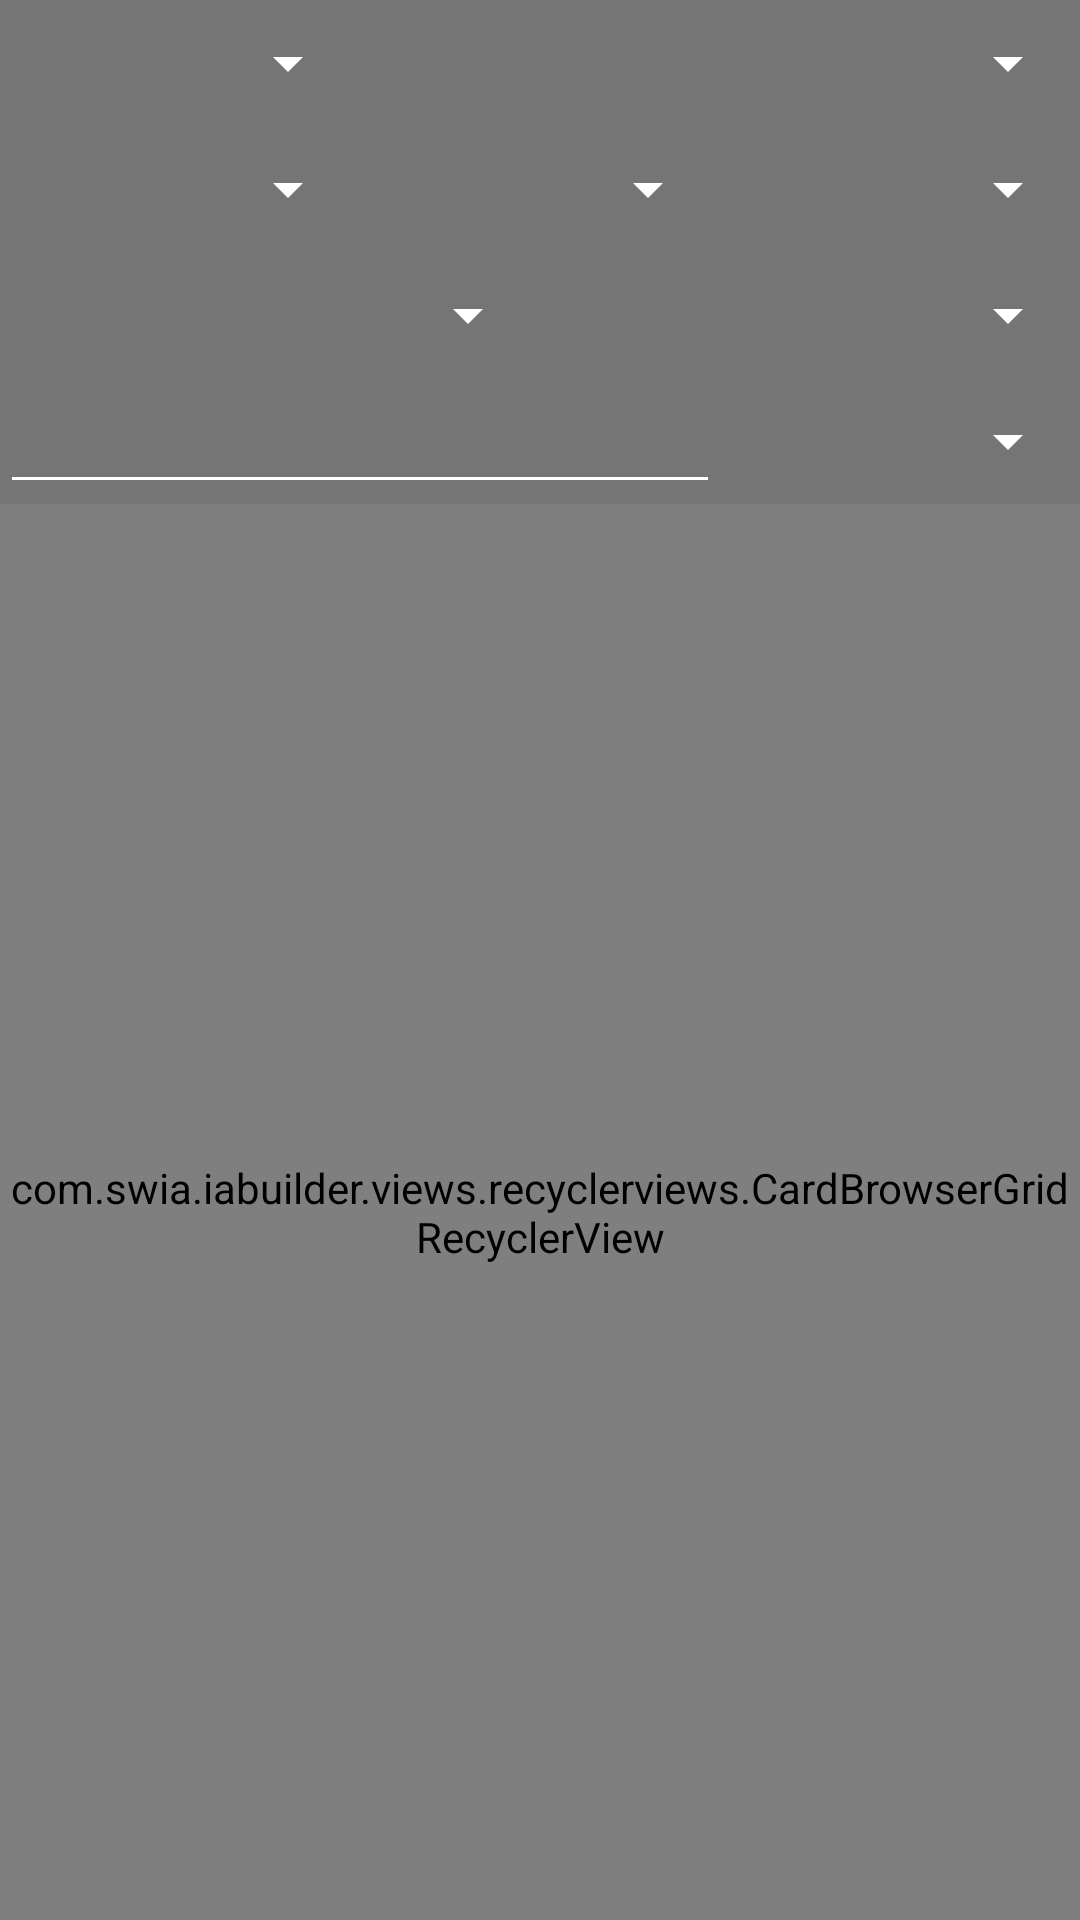

This screen was rendered from an Android layout file. Write that file and the resources it references.
<!-- AndroidManifest.xml: application theme AppTheme -->
<!-- res/layout/activity_browser.xml -->
<LinearLayout xmlns:android="http://schemas.android.com/apk/res/android"
    xmlns:app="http://schemas.android.com/apk/res-auto"
    xmlns:tools="http://schemas.android.com/tools"
    android:layout_width="match_parent"
    android:layout_height="match_parent"
    android:orientation="vertical"
    tools:context=".activities.ChooserActivity">

    <com.google.android.material.appbar.AppBarLayout
        android:layout_width="match_parent"
        android:layout_height="wrap_content"
        android:theme="@style/AppTheme.AppBarOverlay">

        <LinearLayout
            android:layout_width="match_parent"
            android:layout_height="wrap_content"
            android:orientation="vertical">

            <LinearLayout
                android:layout_width="match_parent"
                android:layout_height="wrap_content"
                android:orientation="horizontal" >

                <Spinner
                    android:id="@+id/spnCardSystem"
                    android:layout_weight="2"
                    android:layout_width="0dp"
                    android:layout_height="@dimen/toolbar_spinner_height"
                    android:paddingStart="@dimen/layout_padding"
                    android:paddingEnd="@dimen/layout_padding" />

                <Spinner
                    android:id="@+id/spnCardType"
                    android:layout_weight="4"
                    android:layout_width="0dp"
                    android:layout_height="@dimen/toolbar_spinner_height"
                    android:paddingStart="@dimen/layout_padding"
                    android:paddingEnd="@dimen/layout_padding" />

            </LinearLayout>

            <LinearLayout
                android:layout_width="match_parent"
                android:layout_height="wrap_content"
                android:orientation="horizontal" >

                <Spinner
                    android:id="@+id/spnAffiliation"
                    android:layout_weight="1"
                    android:layout_width="0dp"
                    android:layout_height="@dimen/toolbar_spinner_height"
                    android:paddingStart="@dimen/layout_padding"
                    android:paddingEnd="@dimen/layout_padding" />

                <Spinner
                    android:id="@+id/spnTrait"
                    android:layout_weight="1"
                    android:layout_width="0dp"
                    android:layout_height="@dimen/toolbar_spinner_height"
                    android:paddingStart="@dimen/layout_padding"
                    android:paddingEnd="@dimen/layout_padding" />

                <Spinner
                    android:id="@+id/spnRestriction"
                    android:layout_weight="1"
                    android:layout_width="0dp"
                    android:layout_height="@dimen/toolbar_spinner_height"
                    android:paddingStart="@dimen/layout_padding"
                    android:paddingEnd="@dimen/layout_padding" />

            </LinearLayout>

            <LinearLayout
                android:layout_width="match_parent"
                android:layout_height="wrap_content"
                android:orientation="horizontal" >

                <Spinner
                    android:id="@+id/spnFigureType"
                    android:layout_weight="1"
                    android:layout_width="0dp"
                    android:layout_height="@dimen/toolbar_spinner_height"
                    android:paddingStart="@dimen/layout_padding"
                    android:paddingEnd="@dimen/layout_padding" />

                <Spinner
                    android:id="@+id/spnFigureSize"
                    android:layout_weight="1"
                    android:layout_width="0dp"
                    android:layout_height="@dimen/toolbar_spinner_height"
                    android:paddingStart="@dimen/layout_padding"
                    android:paddingEnd="@dimen/layout_padding" />

            </LinearLayout>

            <LinearLayout
                android:layout_width="match_parent"
                android:layout_height="wrap_content"
                android:orientation="horizontal" >

                <EditText
                    android:id="@+id/edtFilter"
                    android:maxLines="1"
                    android:inputType="text"
                    android:imeOptions="actionDone"
                    android:layout_weight="4"
                    android:layout_width="0dp"
                    android:layout_height="@dimen/toolbar_spinner_height"
                    android:paddingStart="@dimen/layout_padding"
                    android:paddingEnd="@dimen/layout_padding" />

                <Spinner
                    android:id="@+id/spnOrder"
                    android:layout_weight="2"
                    android:layout_width="0dp"
                    android:layout_height="@dimen/toolbar_spinner_height"
                    android:paddingStart="@dimen/layout_padding"
                    android:paddingEnd="@dimen/layout_padding" />

            </LinearLayout>

        </LinearLayout>

    </com.google.android.material.appbar.AppBarLayout>

    <com.swia.iabuilder.views.recyclerviews.CardBrowserGridRecyclerView
        android:id="@+id/rclBrowser"
        android:layout_width="match_parent"
        android:layout_height="match_parent" />

</LinearLayout>
<!-- resources referenced by this layout -->
<resources>
  <dimen name="layout_padding">6dp</dimen>
  <dimen name="toolbar_spinner_height">42dp</dimen>
  <style name="AppTheme.AppBarOverlay" parent="ThemeOverlay.AppCompat.Dark.ActionBar" />
  <style name="AppTheme" parent="Theme.AppCompat.Light.DarkActionBar">
          <item name="colorPrimary">@color/colorPrimary</item>
          <item name="colorPrimaryDark">@color/colorPrimaryDark</item>
          <item name="colorAccent">@color/colorSecondary</item>
      </style>
  <color name="colorPrimary">#757575</color>
  <color name="colorPrimaryDark">#494949</color>
  <color name="colorSecondary">#ffa726</color>
</resources>
